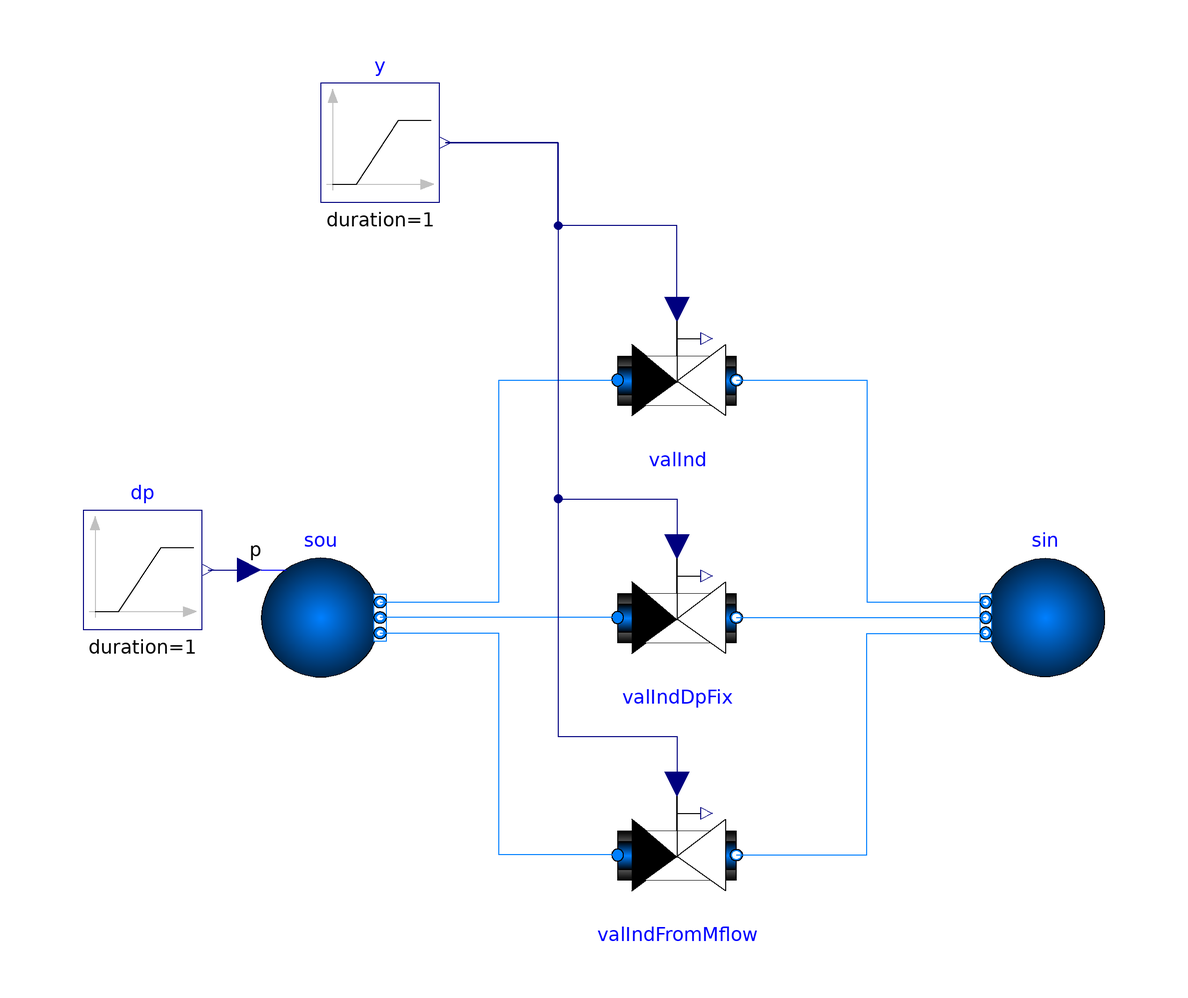

This picture is the connection diagram that the Modelica source below describes through its graphical annotations.

model TwoWayValvePressureIndependent
  "Two way valves with pressure independent opening characteristic"
  extends Modelica.Icons.Example;
  package Medium = BrineGrid.Media.Water;

    Modelica.Blocks.Sources.Ramp y(
    height=1,
    duration=1,
    offset=0) "Control signal"
                 annotation (Placement(transformation(extent={{-60,70},{-40,90}})));

  BrineGrid.Fluid.Sources.Boundary_pT sou(             redeclare package Medium =
        Medium,
    use_p_in=true,
    T=293.15,
    nPorts=3) "Boundary condition for flow source"  annotation (Placement(
        transformation(extent={{-70,-10},{-50,10}})));
  BrineGrid.Fluid.Sources.Boundary_pT sin(             redeclare package Medium =
        Medium,
    p(displayUnit="Pa") = 3E5,
    T=293.15,
    nPorts=3) "Boundary condition for flow sink"    annotation (Placement(
        transformation(extent={{72,-10},{52,10}})));

  TwoWayPressureIndependent valInd(
    redeclare package Medium = Medium,
    m_flow_nominal=1,
    CvData=BrineGrid.Fluid.Types.CvTypes.OpPoint,
    filteredOpening=false,
    l=0.05,
    from_dp=true,
    dpFixed_nominal=0,
    l2=0.1,
    dpValve_nominal=10000) "Pressure independent valve"
             annotation (Placement(transformation(extent={{-10,30},{10,50}})));
    Modelica.Blocks.Sources.Ramp dp(
    duration=1,
    startTime=1,
    offset=303000,
    height=12000) "Pressure ramp"
                 annotation (Placement(transformation(extent={{-100,-2},{-80,18}})));
  TwoWayPressureIndependent valIndDpFix(
    redeclare package Medium = Medium,
    m_flow_nominal=1,
    CvData=BrineGrid.Fluid.Types.CvTypes.OpPoint,
    filteredOpening=false,
    l=0.05,
    dpFixed_nominal=5000,
    from_dp=true,
    l2=0.1,
    dpValve_nominal=10000) "Pressure independent valve using dp_Fixed_nominal"
    annotation (Placement(transformation(extent={{-10,-10},{10,10}})));
  TwoWayPressureIndependent valIndFromMflow(
    redeclare package Medium = Medium,
    m_flow_nominal=1,
    CvData=BrineGrid.Fluid.Types.CvTypes.OpPoint,
    filteredOpening=false,
    l=0.05,
    from_dp=false,
    dpFixed_nominal=0,
    l2=0.1,
    dpValve_nominal=10000) "Pressure independent valve using from_dp = false"
    annotation (Placement(transformation(extent={{-10,-50},{10,-30}})));
equation
  connect(valInd.y, y.y) annotation (Line(
      points={{0,52},{0,66},{-20,66},{-20,80},{-39,80}},
      color={0,0,127}));
  connect(sou.ports[1], valInd.port_a) annotation (Line(
      points={{-50,2.66667},{-30,2.66667},{-30,40},{-10,40}},
      color={0,127,255}));
  connect(valInd.port_b, sin.ports[1]) annotation (Line(
      points={{10,40},{32,40},{32,2.66667},{52,2.66667}},
      color={0,127,255}));
  connect(dp.y, sou.p_in) annotation (Line(
      points={{-79,8},{-72,8}},
      color={0,0,127}));
  connect(valIndDpFix.port_a, sou.ports[2]) annotation (Line(
      points={{-10,0},{-30,0},{-30,-2.22045e-16},{-50,-2.22045e-16}},
      color={0,127,255}));
  connect(valIndDpFix.port_b, sin.ports[2]) annotation (Line(
      points={{10,0},{32,0},{32,-2.22045e-16},{52,-2.22045e-16}},
      color={0,127,255}));
  connect(valIndFromMflow.port_a, sou.ports[3]) annotation (Line(
      points={{-10,-40},{-30,-40},{-30,-2.66667},{-50,-2.66667}},
      color={0,127,255}));
  connect(valIndFromMflow.port_b, sin.ports[3]) annotation (Line(
      points={{10,-40},{32,-40},{32,-2.66667},{52,-2.66667}},
      color={0,127,255}));
  connect(y.y, valIndDpFix.y) annotation (Line(
      points={{-39,80},{-20,80},{-20,20},{0,20},{0,12}},
      color={0,0,127}));
  connect(y.y, valIndFromMflow.y) annotation (Line(
      points={{-39,80},{-20,80},{-20,-20},{0,-20},{0,-28}},
      color={0,0,127}));
    annotation (experiment(StopTime=2),
__Dymola_Commands(file=
          "modelica://BrineGrid/Resources/Scripts/Dymola/Fluid/Actuators/Valves/Examples/TwoWayValvePressureIndependent.mos"
        "Simulate and plot"),
    Documentation(info="<html>
<p>Test model for pressure independent valves. Note that the leakage at full mass flow rate (<code>l2</code>) has been set to a large value for better visualization of the valve characteristics. To use common values, use the default values. </p>
<p>The parameter <code>filterOpening</code> is set to <code>false</code>, as this model is used to plot the flow at different opening signals without taking into account the travel time of the actuator. </p>
</html>", revisions="<html>
<ul>
<li>
January 29, 2015 by Filip Jorissen:<br/>
First implementation.
</li>
</ul>
</html>"));
end TwoWayValvePressureIndependent;